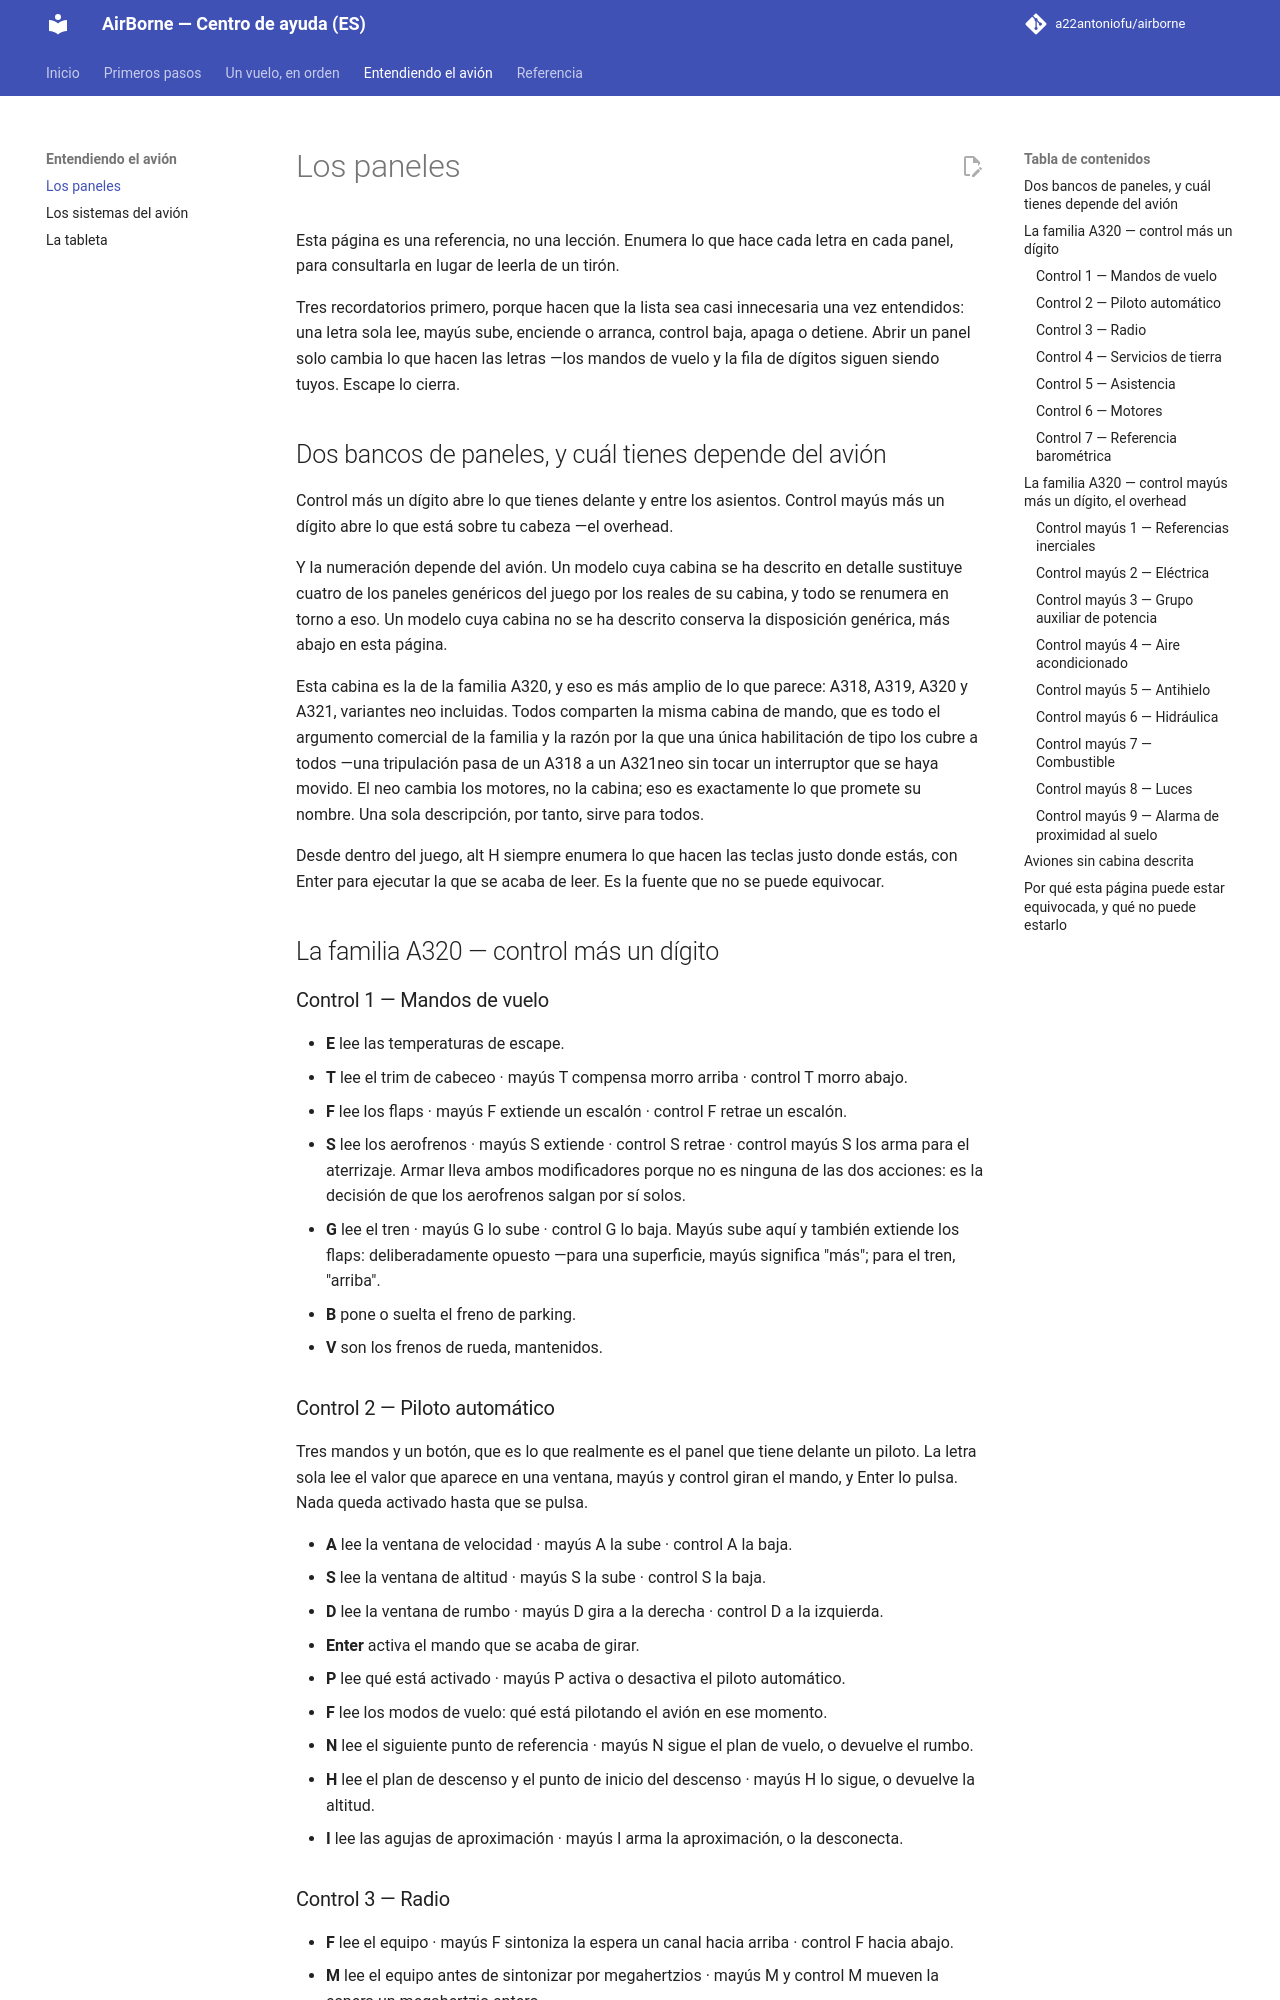

repository: a22antoniofu/airborne · page: panneaux/index.html · generator: mkdocs

# Los paneles

Esta página es una referencia, no una lección. Enumera lo que hace cada letra en cada panel, para consultarla en lugar de leerla de un tirón.

Tres recordatorios primero, porque hacen que la lista sea casi innecesaria una vez entendidos: una letra sola lee, mayús sube, enciende o arranca, control baja, apaga o detiene. Abrir un panel solo cambia lo que hacen las letras —los mandos de vuelo y la fila de dígitos siguen siendo tuyos. Escape lo cierra.

## Dos bancos de paneles, y cuál tienes depende del avión

Control más un dígito abre lo que tienes delante y entre los asientos. Control mayús más un dígito abre lo que está sobre tu cabeza —el overhead.

Y la numeración depende del avión. Un modelo cuya cabina se ha descrito en detalle sustituye cuatro de los paneles genéricos del juego por los reales de su cabina, y todo se renumera en torno a eso. Un modelo cuya cabina no se ha descrito conserva la disposición genérica, más abajo en esta página.

Esta cabina es la de la familia A320, y eso es más amplio de lo que parece: A318, A319, A320 y A321, variantes neo incluidas. Todos comparten la misma cabina de mando, que es todo el argumento comercial de la familia y la razón por la que una única habilitación de tipo los cubre a todos —una tripulación pasa de un A318 a un A321neo sin tocar un interruptor que se haya movido. El neo cambia los motores, no la cabina; eso es exactamente lo que promete su nombre. Una sola descripción, por tanto, sirve para todos.

Desde dentro del juego, alt H siempre enumera lo que hacen las teclas justo donde estás, con Enter para ejecutar la que se acaba de leer. Es la fuente que no se puede equivocar.

## La familia A320 — control más un dígito

### Control 1 — Mandos de vuelo

- **E** lee las temperaturas de escape.
- **T** lee el trim de cabeceo · mayús T compensa morro arriba · control T morro abajo.
- **F** lee los flaps · mayús F extiende un escalón · control F retrae un escalón.
- **S** lee los aerofrenos · mayús S extiende · control S retrae · control mayús S los arma para el aterrizaje. Armar lleva ambos modificadores porque no es ninguna de las dos acciones: es la decisión de que los aerofrenos salgan por sí solos.
- **G** lee el tren · mayús G lo sube · control G lo baja. Mayús sube aquí y también extiende los flaps: deliberadamente opuesto —para una superficie, mayús significa "más"; para el tren, "arriba".
- **B** pone o suelta el freno de parking.
- **V** son los frenos de rueda, mantenidos.
